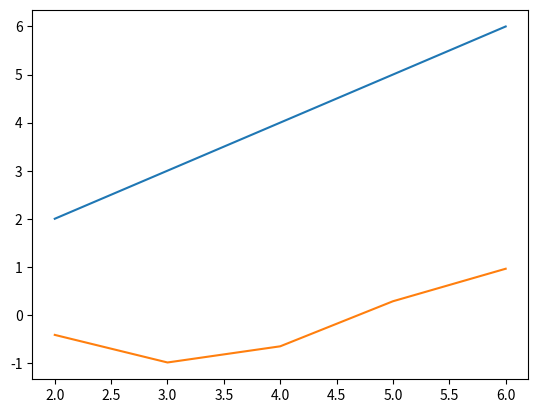

Reproduce this figure in Python.
import matplotlib.pyplot as plt 
import numpy as np

a = [2,3,4,5,6]
b = np.cos (a)
c = np.sin (a)
print (b)
print (a)

plt.plot (a,a)
plt.plot(a,b)


a = range(0, 11)
print ('hello world')



